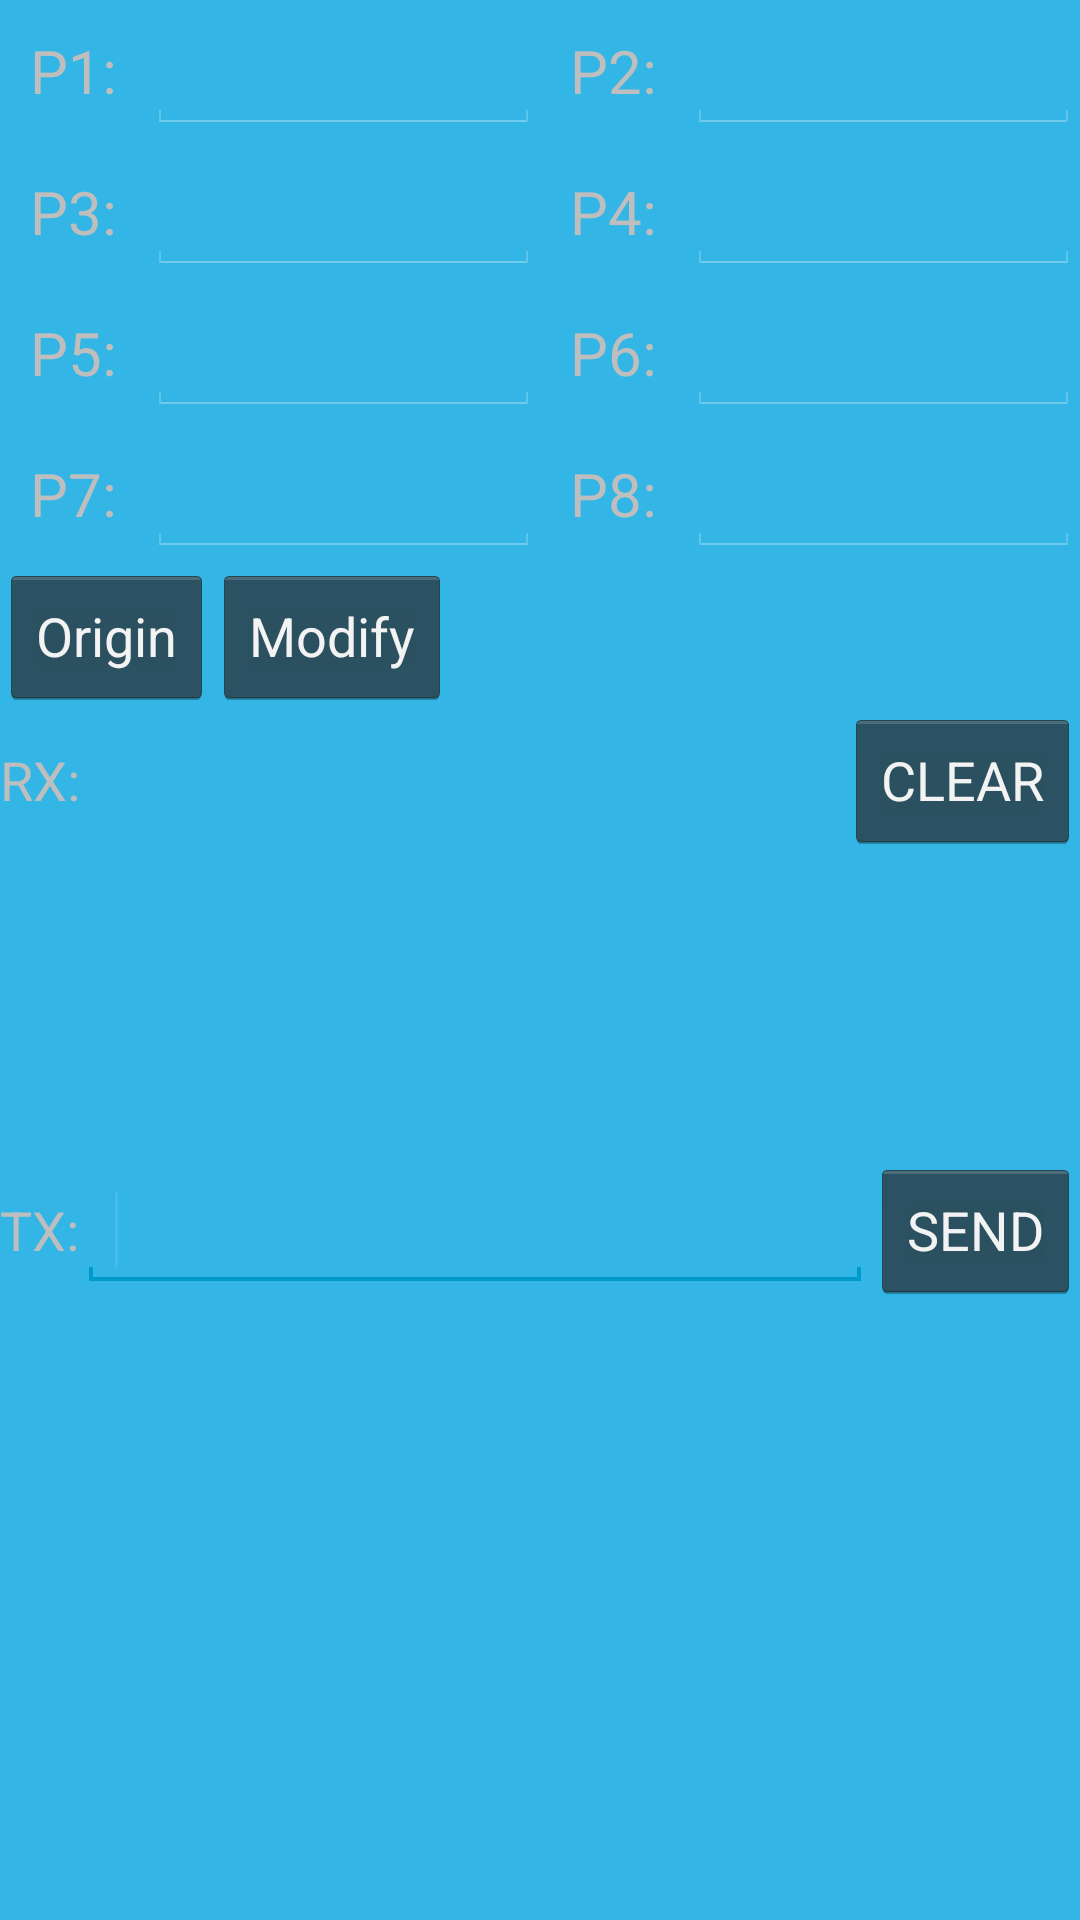

Layout XML and referenced resources for this Android screen:
<!-- AndroidManifest.xml: application theme AppTheme -->
<!-- res/layout/fragment_tab2.xml -->
<?xml version="1.0" encoding="utf-8"?>
<LinearLayout xmlns:android="http://schemas.android.com/apk/res/android"
    xmlns:tools="http://schemas.android.com/tools"
    android:layout_width="match_parent"
    android:layout_height="match_parent"
    android:orientation="vertical">
    <LinearLayout
        android:layout_width="match_parent"
        android:layout_height="wrap_content"
        android:orientation="horizontal">
        <TextView
            android:layout_width="wrap_content"
            android:layout_height="wrap_content"
            android:padding="10dp"
            android:text="P1:"
            android:textSize="20sp" />
        <EditText
            android:id="@+id/P1"
            android:layout_width="wrap_content"
            android:layout_height="40dp"
            android:ems="4"
            android:inputType="number"
            android:layout_weight="1">

        </EditText>
        <TextView
            android:layout_width="wrap_content"
            android:layout_height="wrap_content"
            android:padding="10dp"
            android:text="P2:"
            android:textSize="20sp" />
        <EditText
            android:id="@+id/P2"
            android:layout_width="wrap_content"
            android:layout_height="40dp"
            android:ems="4"
            android:inputType="number"
            android:layout_weight="1">
        </EditText>

    </LinearLayout>

    <LinearLayout
        android:layout_width="match_parent"
        android:layout_height="wrap_content"
        android:orientation="horizontal">
        <TextView
            android:layout_width="wrap_content"
            android:layout_height="wrap_content"

            android:padding="10dp"
            android:text="P3:"
            android:textSize="20sp" />
        <EditText
            android:id="@+id/P3"
            android:layout_width="wrap_content"
            android:layout_height="40dp"
            android:ems="4"
            android:inputType="number"
            android:layout_weight="1">

        </EditText>
        <TextView
            android:layout_width="wrap_content"
            android:layout_height="wrap_content"

            android:padding="10dp"
            android:text="P4:"
            android:textSize="20sp" />
        <EditText
            android:id="@+id/P4"
            android:layout_width="wrap_content"
            android:layout_height="40dp"
            android:ems="4"
            android:inputType="number"
            android:layout_weight="1">

        </EditText>

    </LinearLayout>
    <LinearLayout
        android:layout_width="match_parent"
        android:layout_height="wrap_content"
        android:orientation="horizontal">
        <TextView
            android:layout_width="wrap_content"
            android:layout_height="wrap_content"

            android:padding="10dp"
            android:text="P5:"
            android:textSize="20sp" />
        <EditText
            android:id="@+id/P5"
            android:layout_width="wrap_content"
            android:layout_height="40dp"
            android:ems="4"
            android:inputType="number"
            android:layout_weight="1">

        </EditText>
        <TextView
            android:layout_width="wrap_content"
            android:layout_height="wrap_content"

            android:padding="10dp"
            android:text="P6:"
            android:textSize="20sp" />
        <EditText
            android:id="@+id/P6"
            android:layout_width="wrap_content"
            android:layout_height="40dp"
            android:ems="4"
            android:inputType="number"
            android:layout_weight="1">

        </EditText>

    </LinearLayout>
    <LinearLayout
        android:layout_width="match_parent"
        android:layout_height="wrap_content"
        android:orientation="horizontal">
        <TextView
            android:layout_width="wrap_content"
            android:layout_height="wrap_content"

            android:padding="10dp"
            android:text="P7:"
            android:textSize="20sp" />
        <EditText
            android:id="@+id/P7"
            android:layout_width="wrap_content"
            android:layout_height="40dp"
            android:ems="4"
            android:inputType="number"
            android:layout_weight="1">

        </EditText>
        <TextView
            android:layout_width="wrap_content"
            android:layout_height="wrap_content"

            android:padding="10dp"
            android:text="P8:"
            android:textSize="20sp" />
        <EditText
            android:id="@+id/P8"
            android:layout_width="wrap_content"
            android:layout_height="40dp"
            android:ems="4"
            android:inputType="number"
            android:layout_weight="1">

        </EditText>

    </LinearLayout>
    <LinearLayout
        android:layout_width="match_parent"
        android:layout_height="wrap_content"
        android:orientation="horizontal">
        <Button
            android:id="@+id/bReceiveOrigin"
            android:layout_width="wrap_content"
            android:layout_height="wrap_content"
            android:text="Origin"

            android:onClick="onClick"/>
        <Button
            android:id="@+id/bModify"
            android:layout_width="wrap_content"
            android:layout_height="wrap_content"

            android:text="Modify"
            android:onClick="onClick"/>
    </LinearLayout>
    <LinearLayout
        android:orientation="horizontal"
        android:layout_width="match_parent"
        android:layout_height="wrap_content">
        <TextView
            android:layout_width="wrap_content"
            android:layout_height="wrap_content"
            android:text="RX:"
            android:textSize="18sp" />
        <TextView
            android:id="@+id/textView"
            android:layout_width="fill_parent"
            android:layout_height="150dp"
            android:singleLine="false"
            android:layout_weight="1"/>
        <Button
            android:id="@+id/bClear"
            android:layout_width="wrap_content"
            android:layout_height="wrap_content"
            android:text="CLEAR"
            android:onClick="onClick"/>
    </LinearLayout>

    <LinearLayout
        android:orientation="horizontal"
        android:layout_width="match_parent"
        android:layout_height="wrap_content">

        <TextView
            android:layout_width="wrap_content"
            android:layout_height="wrap_content"
            android:text="TX:"
            android:textSize="18sp" />



        <EditText
            android:id="@+id/SendText"
            android:layout_width="fill_parent"
            android:layout_height="40dp"
            android:ems="10"
            android:layout_weight="1">
            <requestFocus />
        </EditText>

        <Button
            android:id="@+id/bSend"
            android:layout_width="wrap_content"
            android:layout_height="wrap_content"
            android:layout_weight="0"
            android:text="SEND"
            android:onClick="onClick"/>

    </LinearLayout>

    <LinearLayout
        android:orientation="horizontal"
        android:layout_width="match_parent"
        android:layout_height="wrap_content">



    </LinearLayout>

</LinearLayout>
<!-- resources referenced by this layout -->
<resources>
  <style name="AppTheme" parent="android:Theme.Holo">
          
          <item name="android:windowBackground">@android:color/holo_blue_light</item>
          <item name="android:actionBarStyle">@style/ActionBarTheme</item>
          <item name="android:windowTranslucentStatus">true</item>         
          <item name="android:windowTranslucentNavigation">true</item>        
          <item name="android:fitsSystemWindows">true</item>
      </style>
  <style name="ActionBarTheme" parent="@android:style/Widget.Holo.Light.ActionBar">
          <item name="android:background">#0099cc</item>
  
      </style>
</resources>
